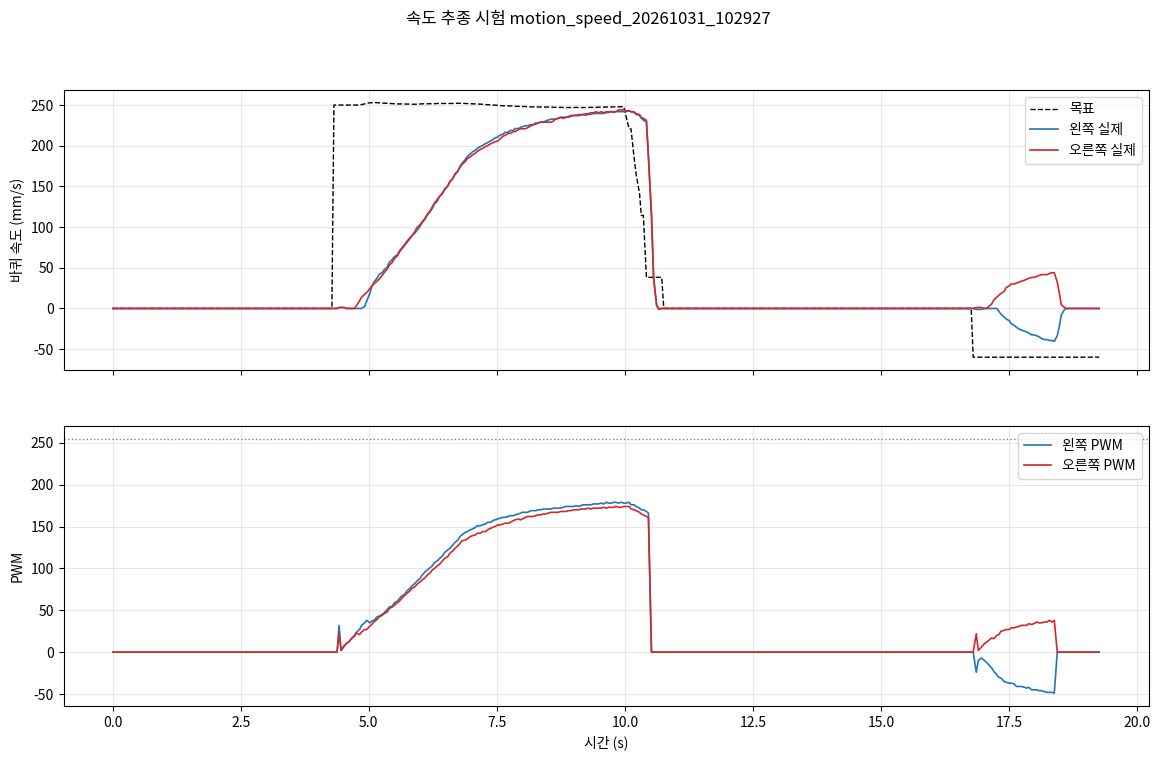

The table this chart was drawn from, first rows:
pi_time, phase, cmd_v, cmd_w, stm_ms, mode, enc_l, enc_r, pwm_l, pwm_r, psd_front, psd_rear, psd_left, psd_right
1793410171, idle, 0.0, 0.0, 31037, 0, 0, 0, 0, 0, 6, 124, 187, 47
1793410171, idle, 0.0, 0.0, 31087, 0, 0, 0, 0, 0, 8, 7, 180, 127
1793410171, idle, 0.0, 0.0, 31137, 0, 0, 0, 0, 0, 86, 127, 180, 8
1793410171, idle, 0.0, 0.0, 31187, 0, 0, 0, 0, 0, 123, 47, 46, 6
1793410171, idle, 0.0, 0.0, 31237, 0, 0, 0, 0, 0, 11, 7, 72, 7
1793410171, idle, 0.0, 0.0, 31287, 0, 0, 0, 0, 0, 124, 43, 69, 9
1793410171, idle, 0.0, 0.0, 31337, 0, 0, 0, 0, 0, 9, 7, 53, 8
1793410171, idle, 0.0, 0.0, 31387, 0, 0, 0, 0, 0, 9, 9, 10, 9
1793410171, idle, 0.0, 0.0, 31437, 0, 0, 0, 0, 0, 122, 124, 32, 113
1793410171, idle, 0.0, 0.0, 31487, 0, 0, 0, 0, 0, 9, 9, 64, 8
1793410171, idle, 0.0, 0.0, 31537, 0, 0, 0, 0, 0, 6, 8, 100, 56
1793410171, idle, 0.0, 0.0, 31587, 0, 0, 0, 0, 0, 65, 8, 89, 123
1793410171, idle, 0.0, 0.0, 31637, 0, 0, 0, 0, 0, 2, 8, 192, 222
1793410171, idle, 0.0, 0.0, 31687, 0, 0, 0, 0, 0, 105, 125, 233, 20
1793410171, idle, 0.0, 0.0, 31737, 0, 0, 0, 0, 0, 120, 13, 68, 48
1793410171, idle, 0.0, 0.0, 31787, 0, 0, 0, 0, 0, 6, 8, 87, 7
1793410171, idle, 0.0, 0.0, 31837, 0, 0, 0, 0, 0, 10, 8, 73, 10
1793410172, idle, 0.0, 0.0, 31887, 0, 0, 0, 0, 0, 110, 123, 114, 6
1793410172, idle, 0.0, 0.0, 31937, 0, 0, 0, 0, 0, 124, 127, 90, 8
1793410172, idle, 0.0, 0.0, 31987, 0, 0, 0, 0, 0, 5, 9, 189, 126
1793410172, idle, 0.0, 0.0, 32037, 0, 0, 0, 0, 0, 67, 123, 140, 12
1793410172, idle, 0.0, 0.0, 32087, 0, 0, 0, 0, 0, 9, 6, 69, 8
1793410172, idle, 0.0, 0.0, 32137, 0, 0, 0, 0, 0, 7, 8, 112, 128
1793410172, idle, 0.0, 0.0, 32187, 0, 0, 0, 0, 0, 129, 124, 135, 75
1793410172, idle, 0.0, 0.0, 32237, 0, 0, 0, 0, 0, 30, 9, 220, 123
1793410172, idle, 0.0, 0.0, 32287, 0, 0, 0, 0, 0, 8, 7, 70, 7
1793410172, idle, 0.0, 0.0, 32337, 0, 0, 0, 0, 0, 8, 8, 69, 12
1793410172, idle, 0.0, 0.0, 32387, 0, 0, 0, 0, 0, 9, 6, 70, 8
1793410172, idle, 0.0, 0.0, 32437, 0, 0, 0, 0, 0, 8, 6, 9, 21
1793410172, idle, 0.0, 0.0, 32487, 0, 0, 0, 0, 0, 129, 122, 86, 6
1793410172, idle, 0.0, 0.0, 32537, 0, 0, 0, 0, 0, 6, 9, 96, 8
1793410172, idle, 0.0, 0.0, 32587, 0, 0, 0, 0, 0, 9, 6, 42, 8
1793410172, idle, 0.0, 0.0, 32637, 0, 0, 0, 0, 0, 126, 86, 75, 8
1793410172, idle, 0.0, 0.0, 32687, 0, 0, 0, 0, 0, 8, 7, 26, 64
1793410172, idle, 0.0, 0.0, 32737, 0, 0, 0, 0, 0, 7, 9, 147, 7
1793410172, idle, 0.0, 0.0, 32787, 0, 0, 0, 0, 0, 11, 8, 84, 8
1793410172, idle, 0.0, 0.0, 32837, 0, 0, 0, 0, 0, 228, 233, 123, 8
1793410173, idle, 0.0, 0.0, 32887, 0, 0, 0, 0, 0, 6, 86, 158, 129
1793410173, idle, 0.0, 0.0, 32937, 0, 0, 0, 0, 0, 10, 7, 82, 92
1793410173, idle, 0.0, 0.0, 32987, 0, 0, 0, 0, 0, 10, 8, 66, 10
1793410173, idle, 0.0, 0.0, 33037, 0, 0, 0, 0, 0, 8, 7, 64, 6
1793410173, idle, 0.0, 0.0, 33087, 0, 0, 0, 0, 0, 50, 7, 69, 45
1793410173, idle, 0.0, 0.0, 33137, 0, 0, 0, 0, 0, 9, 8, 102, 17
1793410173, idle, 0.0, 0.0, 33187, 0, 0, 0, 0, 0, 12, 8, 59, 4
1793410173, idle, 0.0, 0.0, 33237, 0, 0, 0, 0, 0, 127, 130, 78, 8
1793410173, idle, 0.0, 0.0, 33287, 0, 0, 0, 0, 0, 8, 7, 72, 8
1793410173, idle, 0.0, 0.0, 33337, 0, 0, 0, 0, 0, 9, 8, 49, 77
1793410173, idle, 0.0, 0.0, 33387, 0, 0, 0, 0, 0, 9, 8, 72, 9
1793410173, idle, 0.0, 0.0, 33437, 0, 0, 0, 0, 0, 85, 126, 179, 14
1793410173, idle, 0.0, 0.0, 33487, 0, 0, 0, 0, 0, 5, 9, 9, 10
1793410173, idle, 0.0, 0.0, 33537, 0, 0, 0, 0, 0, 7, 7, 48, 9
1793410173, idle, 0.0, 0.0, 33587, 0, 0, 0, 0, 0, 8, 7, 85, 57
1793410173, idle, 0.0, 0.0, 33637, 0, 0, 0, 0, 0, 101, 129, 183, 121
1793410173, idle, 0.0, 0.0, 33687, 0, 0, 0, 0, 0, 172, 234, 300, 102
1793410173, idle, 0.0, 0.0, 33737, 0, 0, 0, 0, 0, 1, 8, 163, 225
1793410173, idle, 0.0, 0.0, 33787, 0, 0, 0, 0, 0, 11, 7, 81, 102
1793410173, idle, 0.0, 0.0, 33837, 0, 0, 0, 0, 0, 107, 130, 128, 69
1793410173, idle, 0.0, 0.0, 33887, 0, 0, 0, 0, 0, 12, 8, 56, 10
1793410174, idle, 0.0, 0.0, 33937, 0, 0, 0, 0, 0, 7, 10, 90, 8
1793410174, idle, 0.0, 0.0, 33987, 0, 0, 0, 0, 0, 9, 8, 40, 104
... 335 more rows
